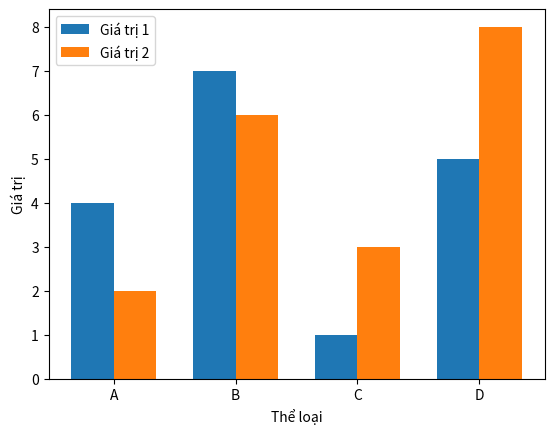

Write the Python code that produced this figure.
import matplotlib.pyplot as plt

# Dữ liệu mẫu
categories = ['A', 'B', 'C', 'D']
values1 = [4, 7, 1, 5]
values2 = [2, 6, 3, 8]

# Vẽ biểu đồ cột đôi
bar_width = 0.35
index = range(len(categories))

plt.bar(index, values1, bar_width, label='Giá trị 1')
plt.bar([p + bar_width for p in index], values2, bar_width, label='Giá trị 2')

plt.xlabel('Thể loại')
plt.ylabel('Giá trị')
plt.xticks([p + bar_width/2 for p in index], categories)
plt.legend()

plt.show()
